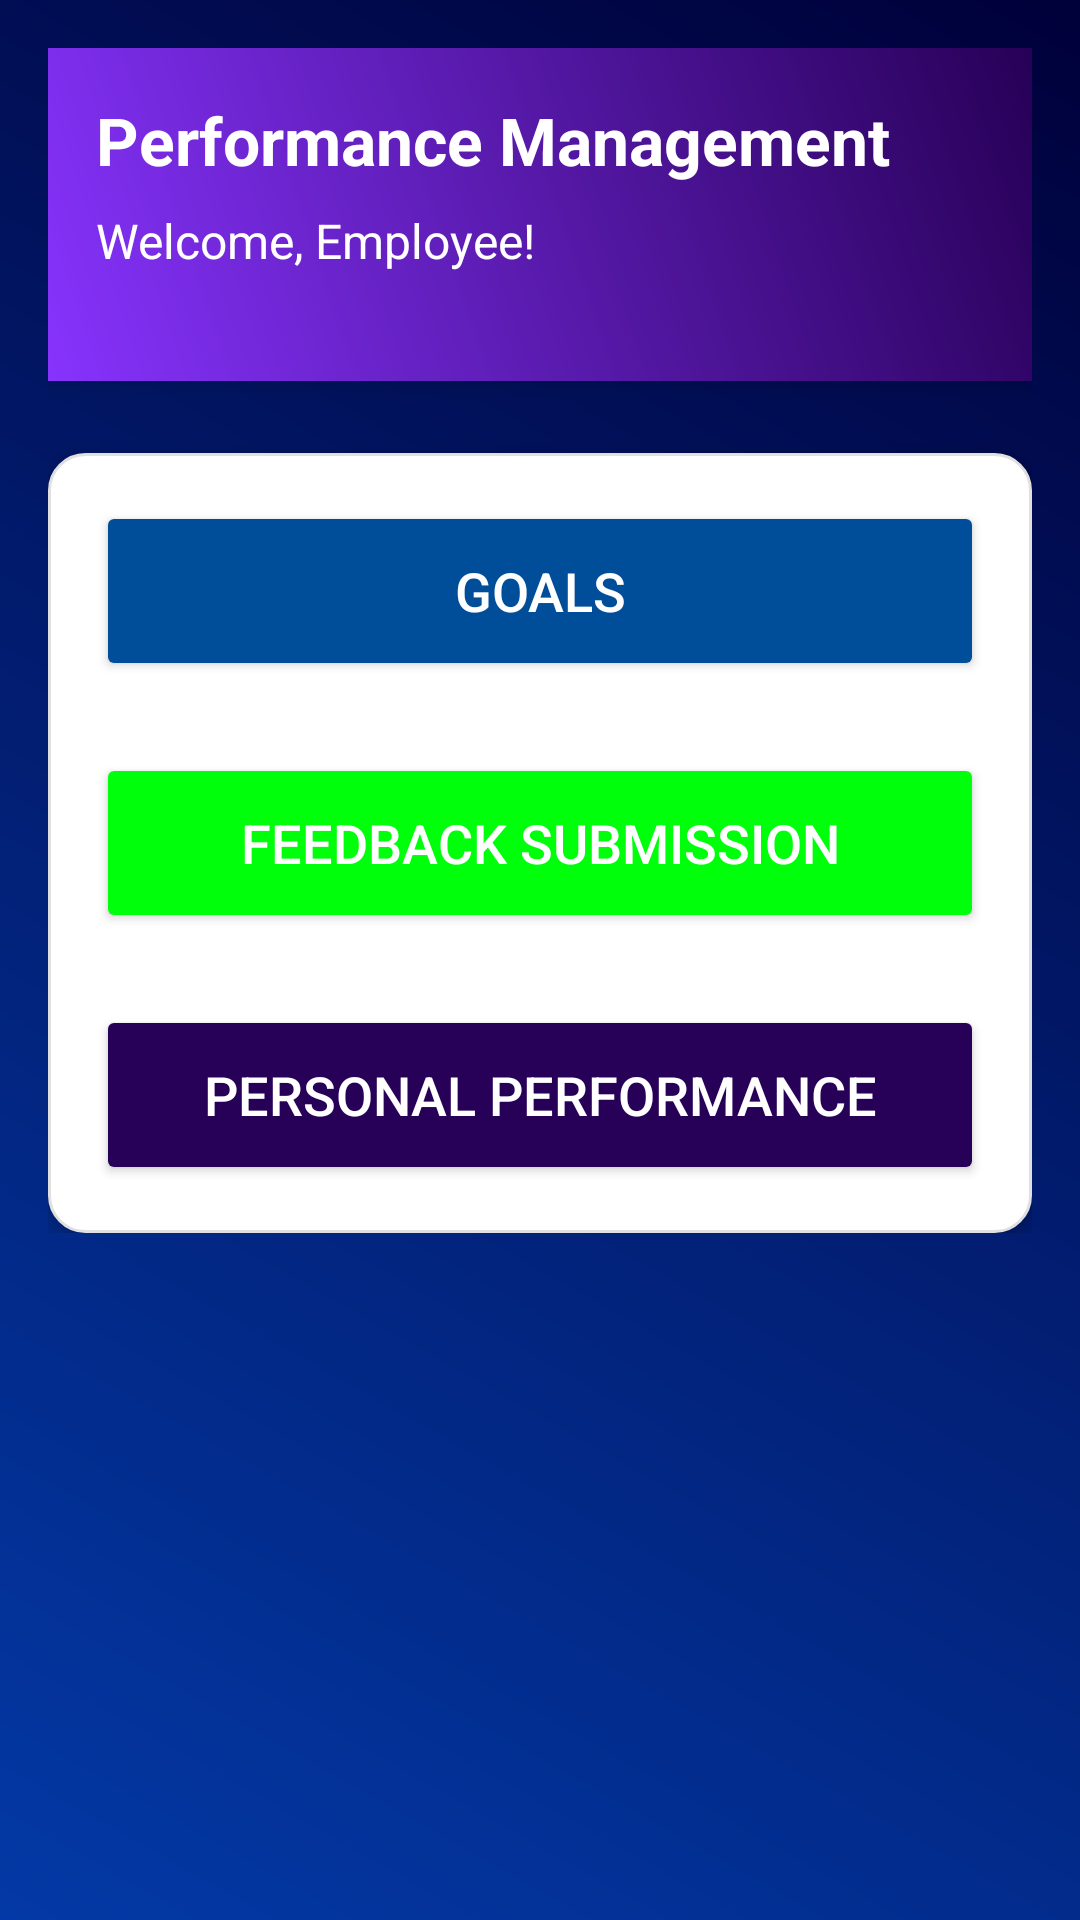

Layout XML and referenced resources for this Android screen:
<!-- AndroidManifest.xml: application theme Theme.WorkWise_Prototype -->
<!-- res/layout/activity_performance_management.xml -->
<ScrollView xmlns:android="http://schemas.android.com/apk/res/android"
    android:layout_width="match_parent"
    android:layout_height="match_parent"
    android:padding="16dp"
    android:background="@drawable/gradient_blue">

    <LinearLayout
        android:layout_width="match_parent"
        android:layout_height="wrap_content"
        android:orientation="vertical">

        
        <LinearLayout
            android:layout_width="match_parent"
            android:layout_height="111dp"
            android:layout_marginBottom="24dp"
            android:background="@drawable/gradient_purple"
            android:elevation="4dp"
            android:orientation="vertical"
            android:padding="16dp">

            <TextView
                android:layout_width="wrap_content"
                android:layout_height="wrap_content"
                android:layout_marginBottom="8dp"
                android:text="Performance Management"
                android:textColor="@android:color/white"
                android:textSize="22sp"
                android:textStyle="bold" />

            <TextView
                android:id="@+id/tvWelcomeMessage"
                android:layout_width="match_parent"
                android:layout_height="wrap_content"
                android:text="Welcome, Employee!"
                android:textColor="@android:color/white"
                android:textSize="16sp" />
        </LinearLayout>

        
        <LinearLayout
            android:layout_width="match_parent"
            android:layout_height="wrap_content"
            android:background="@drawable/card_background"
            android:elevation="4dp"
            android:gravity="center_horizontal"
            android:orientation="vertical"
            android:padding="16dp">

            
            <Button
                android:id="@+id/btnGoals"
                android:layout_width="match_parent"
                android:layout_height="60dp"
                android:layout_marginBottom="24dp"
                android:backgroundTint="@color/gradientBlueEnd"
                android:elevation="4dp"
                android:padding="16dp"
                android:text="Goals"
                android:textColor="@android:color/white"
                android:textSize="18sp" />

            
            <Button
                android:id="@+id/btnFeedbackSubmission"
                android:layout_width="match_parent"
                android:layout_height="60dp"
                android:layout_marginBottom="24dp"
                android:backgroundTint="@color/gradientGreenStart"
                android:elevation="4dp"
                android:padding="16dp"
                android:text="Feedback Submission"
                android:textColor="@android:color/white"
                android:textSize="18sp" />

            
            <Button
                android:id="@+id/btnPersonalPerformance"
                android:layout_width="match_parent"
                android:layout_height="60dp"
                android:backgroundTint="@color/gradientPurpleEnd"
                android:elevation="4dp"
                android:padding="16dp"
                android:text="Personal Performance"
                android:textColor="@android:color/white"
                android:textSize="18sp" />
        </LinearLayout>
    </LinearLayout>
</ScrollView>
<!-- resources referenced by this layout -->
<resources>
  <color name="gradientBlueEnd">#004D99</color>
  <color name="gradientGreenStart">#00FF0A</color>
  <color name="gradientPurpleEnd">#270057</color>
  <!-- drawable card_background (drawable) -->
  <shape xmlns:android="http://schemas.android.com/apk/res/android">
      <solid android:color="#FFFFFF" />
      <corners android:radius="12dp" />
      <elevation android:shadowColor="#000000" android:radius="6dp"/>
      <stroke
          android:width="1dp"
          android:color="#E0E0E0" />
  </shape>
  <!-- drawable gradient_blue (drawable) -->
  <?xml version="1.0" encoding="utf-8"?>
  <layer-list xmlns:android="http://schemas.android.com/apk/res/android">
      <item>
          <shape>
              <gradient
                  android:startColor="#0339A6"
                  android:endColor="#00003A"
                  android:angle="45" />
          </shape>
      </item>
  </layer-list>
  <!-- drawable gradient_purple (drawable) -->
  <?xml version="1.0" encoding="utf-8"?>
  <layer-list xmlns:android="http://schemas.android.com/apk/res/android">
      <item>
          <shape>
              <gradient
                  android:startColor="#8733FD"
                  android:endColor="#270057"
                  android:angle="45" />
          </shape>
      </item>
  </layer-list>
  <style name="Theme.WorkWise_Prototype" parent="Base.Theme.WorkWise_Prototype" />
  <style name="Base.Theme.WorkWise_Prototype" parent="Theme.Material3.DayNight.NoActionBar">
          
          
      </style>
</resources>
